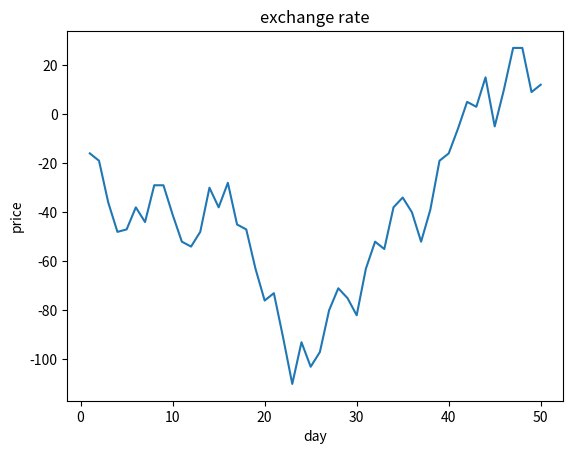

Generate this figure with matplotlib:
import matplotlib.pyplot as plt
import random
# визуализация графика изменения корса валюты
def exchange_rate(days):
    price = []
    day = []
    x = 0
    for i in range(1,days+1):
        height = random.randint(0,1)
        s = random.randint(0,20)
        day.append(i)
        if height == 0:
            x -= s
        else:
            x += s
        price.append(x)

    plt.plot(day, price)
    plt.title('exchange rate')
    plt.xlabel('day')
    plt.ylabel('price')
    plt.show()

exchange_rate(50)
